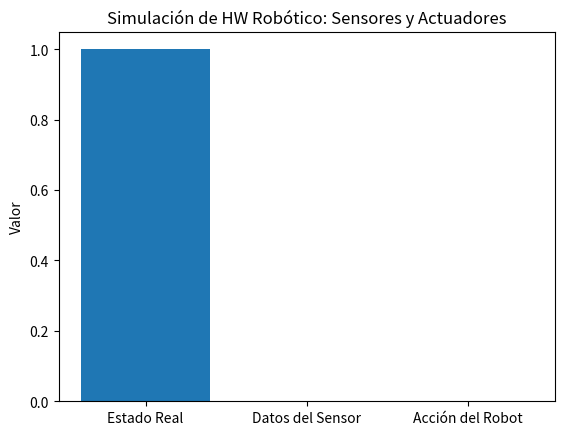

Here is the Python script that generated this plot:
# [redacted]
# [redacted]
# [redacted]
#Practica: 53/60 HW Robótico: Sensores y Actuadores

import numpy as np
import matplotlib.pyplot as plt

#Definimos la función para simular la probabilidad de un sensor
def sensor_probabilidad(estado_real):
    #Probabilidad de que el sensor reporte el estado real correctamente
    probabilidad_correcto = 0.8
    #Generamos un número aleatorio para simular la incertidumbre del sensor
    if np.random.rand() < probabilidad_correcto:
        #El sensor reporta el estado real con la probabilidad correcta
        return estado_real
    else:
        #El sensor reporta incorrectamente el estado real
        return not estado_real

#Definimos la función para simular la actuación del robot basado en los datos del sensor
def actuador(sensor):
    #Probabilidad de que el robot realice una acción basada en los datos del sensor
    probabilidad_accion = 0.7
    #Generamos un número aleatorio para simular la decisión del robot
    if np.random.rand() < probabilidad_accion:
        #El robot toma una acción basada en los datos del sensor
        return sensor
    else:
        #El robot toma una acción aleatoria
        return np.random.choice([True, False])

#Estado real del entorno
estado_real = True

#Simulamos la probabilidad del sensor
sensor = sensor_probabilidad(estado_real)

#Simulamos la actuación del robot basado en los datos del sensor
accion_robot = actuador(sensor)

#Visualizamos los resultados
print("Estado Real del Entorno:", estado_real)
print("Datos del Sensor:", sensor)
print("Acción del Robot:", accion_robot)

#Creamos un gráfico para visualizar los resultados
fig, ax = plt.subplots()

#Etiquetas para los estados
labels = ['Estado Real', 'Datos del Sensor', 'Acción del Robot']
# Valores para cada estado
values = [int(estado_real), int(sensor), int(accion_robot)]

#Creamos un gráfico de barras para visualizar los estados
ax.bar(labels, values)
ax.set_ylabel('Valor')
ax.set_title('Simulación de HW Robótico: Sensores y Actuadores')

#Mostramos el gráfico
plt.show()
